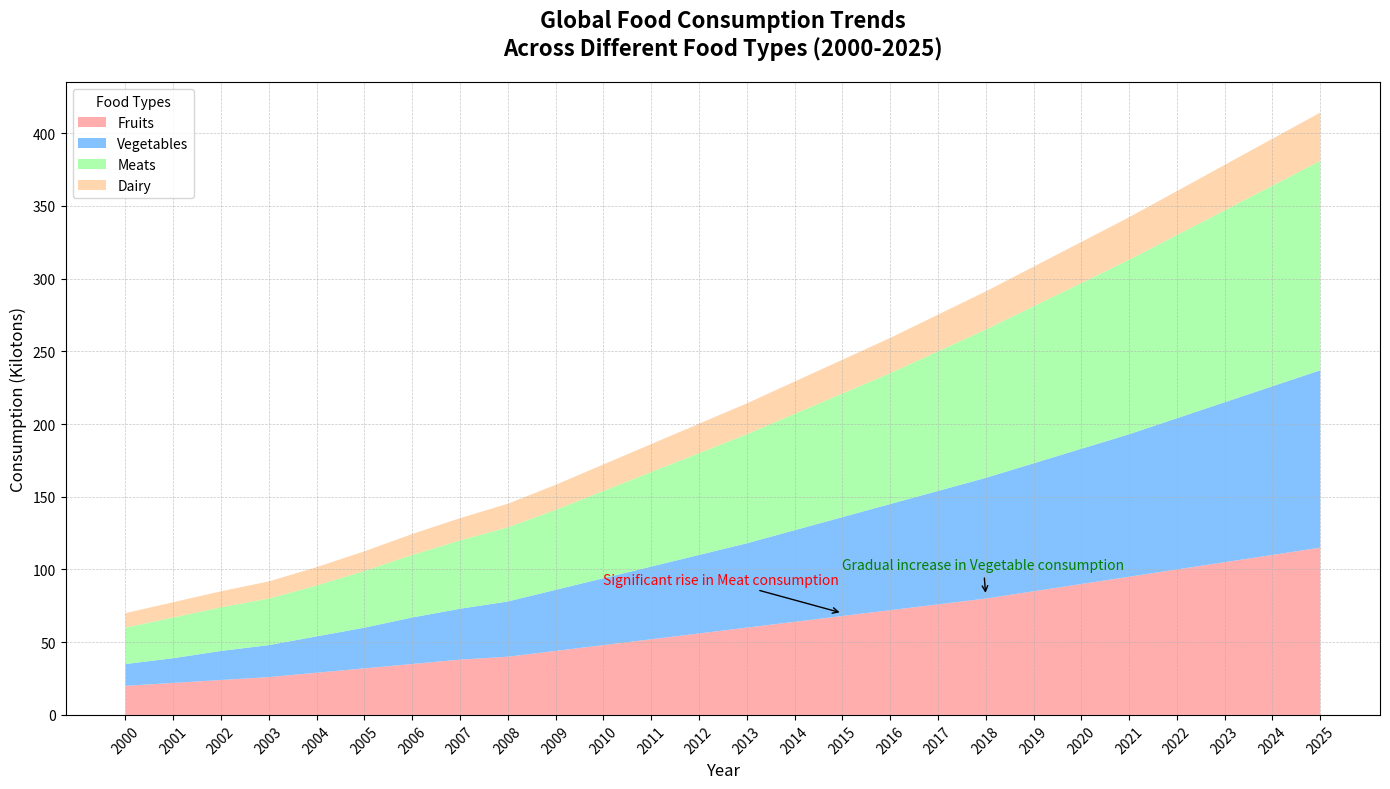

Generate this figure with matplotlib:
import matplotlib.pyplot as plt
import numpy as np

# Define the years from 2000 to 2025
years = np.arange(2000, 2026)

# Food consumption (in kilotons) across different types over the years
fruits_consumption = [20, 22, 24, 26, 29, 32, 35, 38, 40, 44, 48, 52, 56, 60, 64, 68, 72, 76, 80, 85, 90, 95, 100, 105, 110, 115]
vegetables_consumption = [15, 17, 20, 22, 25, 28, 32, 35, 38, 42, 46, 50, 54, 58, 63, 68, 73, 78, 83, 88, 93, 98, 104, 110, 116, 122]
meats_consumption = [25, 28, 30, 32, 35, 39, 43, 47, 51, 55, 60, 65, 70, 75, 80, 85, 90, 96, 102, 108, 114, 120, 126, 132, 138, 144]
dairy_consumption = [10, 10.5, 11, 11.8, 12.6, 13.5, 14.4, 15.3, 16.2, 17.2, 18.2, 19.2, 20.2, 21.2, 22.2, 23.2, 24.2, 25.2, 26.2, 27.2, 28.2, 29.2, 30.2, 31.2, 32.2, 33.2]

# Stack data for plotting
data = np.vstack([fruits_consumption, vegetables_consumption, meats_consumption, dairy_consumption])

# Define distinct colors for each food type
colors = ['#ff9999', '#66b3ff', '#99ff99', '#ffcc99']

# Create the area plot
fig, ax = plt.subplots(figsize=(14, 8))

ax.stackplot(years, data, labels=['Fruits', 'Vegetables', 'Meats', 'Dairy'],
             colors=colors, alpha=0.8)

# Titles and labels
ax.set_title('Global Food Consumption Trends\nAcross Different Food Types (2000-2025)', fontsize=16, fontweight='bold', pad=20)
ax.set_xlabel('Year', fontsize=12)
ax.set_ylabel('Consumption (Kilotons)', fontsize=12)

# Adding a legend
ax.legend(loc='upper left', title="Food Types")

# Customizing grid and style
ax.grid(linestyle='--', linewidth=0.5, alpha=0.7)

# Highlighting significant trends
ax.annotate('Significant rise in Meat consumption', xy=(2015, 70), xytext=(2010, 90),
            arrowprops=dict(facecolor='black', arrowstyle='->'), fontsize=10, color='red')

ax.annotate('Gradual increase in Vegetable consumption', xy=(2018, 82), xytext=(2015, 100),
            arrowprops=dict(facecolor='black', arrowstyle='->'), fontsize=10, color='green')

# Rotating x-axis labels for better readability
ax.set_xticks(years)
ax.set_xticklabels(years, rotation=45)

# Automatically adjust layout
plt.tight_layout()

# Display the plot
plt.show()
